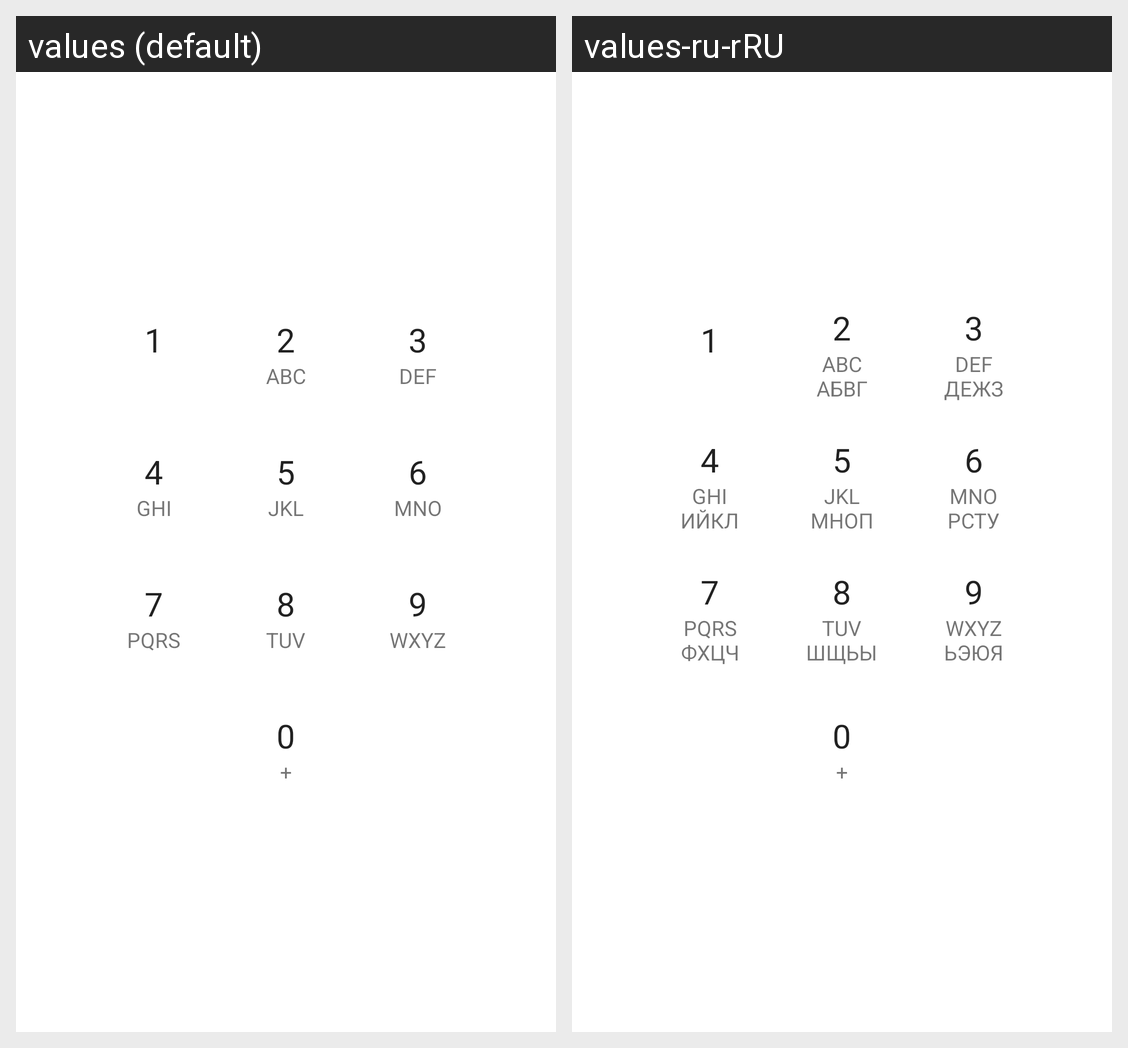

Here is an Android app screen in its default locale and in the app's own translations. Write out the translated-string differences for the strings that appear on this screen.
Android screen res/layout/fragment_nk_board.xml rendered under 2 locales, left to right: values (default), values-ru-rRU. Device: Nexus 5 (rendered at 1080×1920; each locale shown at half size, 540×960, under a caption strip naming it); theme Theme.MaterialComponents.DayNight.NoActionBar.
Strings drawn on this screen, with the default value and each locale's value (text and hints the layout hard-codes, and strings that could not be matched under every locale, appear in the picture but are not listed):

digit_one
  values: 1
  values-ru-rRU: 1  [not translated; the default value is used]

digit_two
  values: 2
  values-ru-rRU: 2  [not translated; the default value is used]

digit_two_text
  values: ABC
  values-ru-rRU: ABC
      АБВГ

digit_three
  values: 3
  values-ru-rRU: 3  [not translated; the default value is used]

digit_three_text
  values: DEF
  values-ru-rRU: DEF
      ДЕЖЗ

digit_four
  values: 4
  values-ru-rRU: 4  [not translated; the default value is used]

digit_four_text
  values: GHI
  values-ru-rRU: GHI
      ИЙКЛ

digit_five
  values: 5
  values-ru-rRU: 5  [not translated; the default value is used]

digit_five_text
  values: JKL
  values-ru-rRU: JKL
      МНОП

digit_six
  values: 6
  values-ru-rRU: 6  [not translated; the default value is used]

digit_six_text
  values: MNO
  values-ru-rRU: MNO
      РСТУ

digit_seven
  values: 7
  values-ru-rRU: 7  [not translated; the default value is used]

digit_seven_text
  values: PQRS
  values-ru-rRU: PQRS
      ФХЦЧ

digit_eight
  values: 8
  values-ru-rRU: 8  [not translated; the default value is used]

digit_eight_text
  values: TUV
  values-ru-rRU: TUV
      ШЩЬЫ

digit_nine
  values: 9
  values-ru-rRU: 9  [not translated; the default value is used]

digit_nine_text
  values: WXYZ
  values-ru-rRU: WXYZ
      ЬЭЮЯ

digit_zero
  values: 0
  values-ru-rRU: 0  [not translated; the default value is used]

digit_zero_text
  values: +
  values-ru-rRU: +  [not translated; the default value is used]
